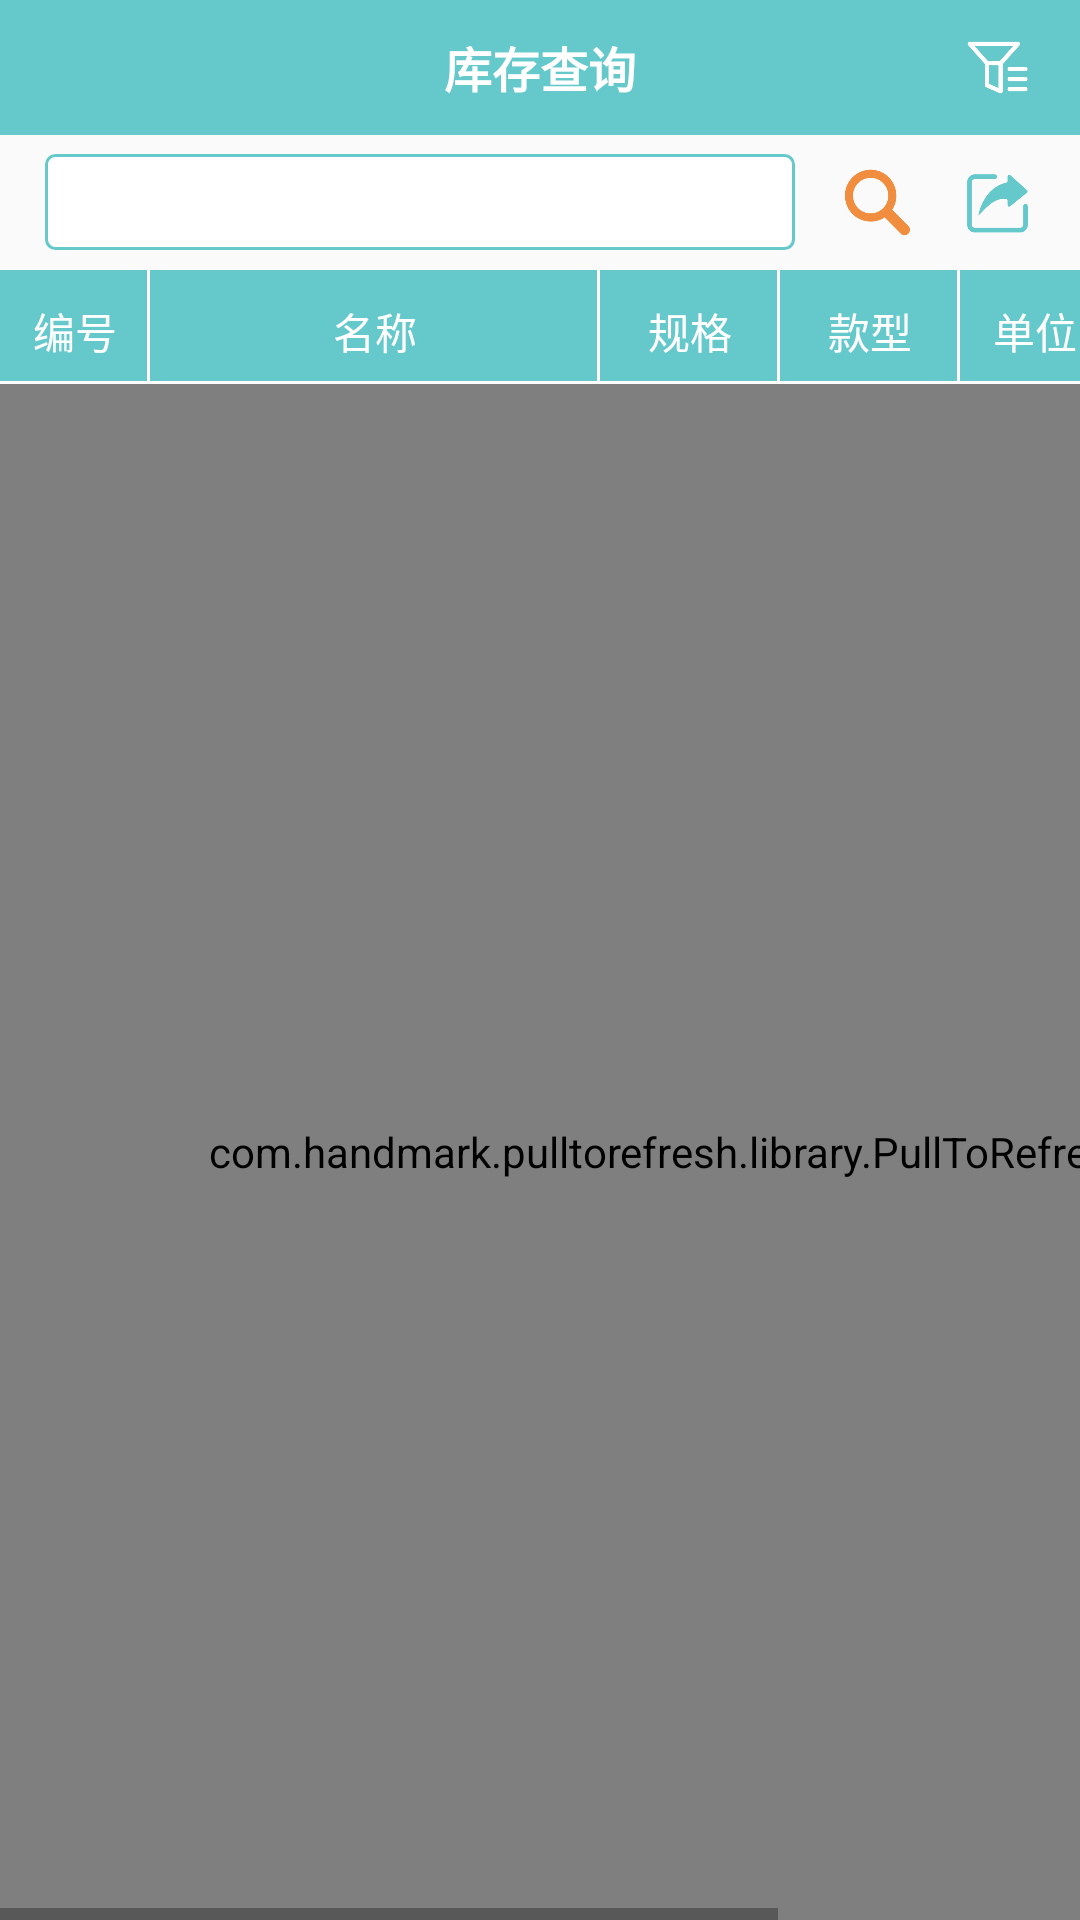

Reconstruct the res/layout file that produces this screen, plus the resources it refers to.
<!-- AndroidManifest.xml: application theme Theme.AppCompat.Light.NoActionBar -->
<!-- res/layout/activity_refresh_list.xml -->
<?xml version="1.0" encoding="utf-8"?>
<LinearLayout
    xmlns:android="http://schemas.android.com/apk/res/android"
    android:orientation="vertical"
    android:layout_width="match_parent"
    android:layout_height="match_parent">

    <RelativeLayout
        android:id="@+id/wel_top_layout"
        android:layout_width="match_parent"
        android:layout_height="@dimen/top_banner"
        android:background="@color/mainBg">

        <ImageView
            android:id="@+id/iv_back"
            android:src="@mipmap/iv_back"
            android:layout_centerVertical="true"
            android:layout_marginLeft="15dp"
            android:layout_width="25dp"
            android:layout_height="25dp" />

        <TextView
            android:text="库存查询"
            android:layout_centerInParent="true"
            android:textColor="@color/white"
            android:textSize="@dimen/txt_title"
            android:textStyle="bold"
            android:layout_width="wrap_content"
            android:layout_height="wrap_content" />

        <ImageView
            android:id="@+id/iv_filter"
            android:src="@mipmap/iv_filter"
            android:layout_centerVertical="true"
            android:layout_alignParentRight="true"
            android:layout_marginRight="15dp"
            android:layout_width="25dp"
            android:layout_height="25dp" />

    </RelativeLayout>


    <RelativeLayout
        android:layout_width="match_parent"
        android:layout_height="45dp">
        <Spinner
            android:id="@+id/sp_stock_number"
            android:layout_toLeftOf="@+id/iv_search"
            android:layout_marginLeft="15dp"
            android:layout_marginRight="15dp"
            android:layout_centerVertical="true"
            android:background="@drawable/selector_bg"
            android:layout_width="match_parent"
            android:layout_height="32dp">

        </Spinner>

        <ImageView
            android:id="@+id/iv_excel"
            android:src="@mipmap/iv_excel"
            android:layout_alignParentRight="true"
            android:layout_centerVertical="true"
            android:layout_marginRight="15dp"
            android:layout_width="25dp"
            android:layout_height="25dp" />

        <ImageView
            android:id="@+id/iv_search"
            android:src="@mipmap/iv_search"
            android:layout_toLeftOf="@+id/iv_excel"
            android:layout_centerVertical="true"
            android:layout_marginRight="15dp"
            android:layout_width="25dp"
            android:layout_height="25dp" />

    </RelativeLayout>



    <HorizontalScrollView
        android:layout_width="match_parent"
        android:layout_height="match_parent">

        <LinearLayout
            android:orientation="vertical"
            android:layout_width="match_parent"
            android:layout_height="match_parent">

            <LinearLayout
                android:layout_width="match_parent"
                android:layout_height="38dp">
                <TextView
                    android:layout_width="50dp"
                    android:layout_height="match_parent"
                    android:background="@drawable/edge_head_right_bottom"
                    android:gravity="center"
                    android:text="编号"
                    android:textColor="@color/white" />

                <TextView
                    android:layout_width="150dp"
                    android:layout_height="match_parent"
                    android:background="@drawable/edge_head_right_bottom"
                    android:gravity="center"
                    android:text="名称"
                    android:textColor="@color/white" />

                <TextView
                    android:layout_width="60dp"
                    android:layout_height="match_parent"
                    android:background="@drawable/edge_head_right_bottom"
                    android:gravity="center"
                    android:text="规格"
                    android:textColor="@color/white" />

                <TextView
                    android:layout_width="60dp"
                    android:layout_height="match_parent"
                    android:background="@drawable/edge_head_right_bottom"
                    android:gravity="center"
                    android:text="款型"
                    android:textColor="@color/white" />

                <TextView
                    android:layout_width="50dp"
                    android:layout_height="match_parent"
                    android:background="@drawable/edge_head_right_bottom"
                    android:gravity="center"
                    android:text="单位"
                    android:textColor="@color/white" />

                <TextView
                    android:layout_width="50dp"
                    android:layout_height="match_parent"
                    android:background="@drawable/edge_head_right_bottom"
                    android:gravity="center"
                    android:text="数量"
                    android:textColor="@color/white" />

                <TextView
                    android:layout_width="80dp"
                    android:layout_height="match_parent"
                    android:background="@drawable/edge_head_bottom"
                    android:gravity="center"
                    android:text="备注"
                    android:textColor="@color/white" />
            </LinearLayout>

            <com.handmark.pulltorefresh.library.PullToRefreshListView
                xmlns:ptr="http://schemas.android.com/apk/res-auto"
                android:id="@+id/pullToRefresh"
                android:layout_width="500dp"
                android:layout_height="match_parent"
                android:scrollbars="none"
                ptr:ptrDrawable="@drawable/default_ptr_flip"
                ptr:ptrAnimationStyle="flip"
                ptr:ptrHeaderBackground="#383838"
                ptr:ptrHeaderTextColor="#FFFFFF">
            </com.handmark.pulltorefresh.library.PullToRefreshListView>

        </LinearLayout>

    </HorizontalScrollView>

</LinearLayout>
<!-- resources referenced by this layout -->
<resources>
  <color name="mainBg">#65C9CB</color>
  <color name="white">#FFFFFF</color>
  <dimen name="top_banner">45dp</dimen>
  <dimen name="txt_title">16dp</dimen>
  <!-- drawable edge_head_bottom (drawable) -->
  <?xml version="1.0" encoding="utf-8"?>
  <layer-list xmlns:android="http://schemas.android.com/apk/res/android">
  
  
      
      <item>
          <shape>
              <solid android:color="@color/white" />
          </shape>
      </item>
  
      <item
          android:bottom="1dp"
          android:left="0dp"
          android:right="0dp"
          android:top="0dp">
          <shape>
              
              <solid android:color="@color/mainBg" />
              
              <padding
                  android:bottom="10dp"
                  android:left="10dp"
                  android:right="10dp"
                  android:top="10dp" />
          </shape>
      </item>
  
  </layer-list>
  <!-- drawable edge_head_right_bottom (drawable) -->
  <?xml version="1.0" encoding="utf-8"?>
  <layer-list xmlns:android="http://schemas.android.com/apk/res/android">
  
  
      
      <item>
          <shape>
              <solid android:color="@color/white" />
          </shape>
      </item>
  
      <item
          android:bottom="1dp"
          android:left="0dp"
          android:right="1dp"
          android:top="0dp">
          <shape>
              
              <solid android:color="@color/mainBg" />
              
              <padding
                  android:bottom="10dp"
                  android:left="10dp"
                  android:right="10dp"
                  android:top="10dp" />
          </shape>
      </item>
  
  </layer-list>
  <!-- drawable selector_bg (drawable) -->
  <?xml version="1.0" encoding="utf-8"?>
  <shape xmlns:android="http://schemas.android.com/apk/res/android"
      android:shape="rectangle">
  
      
      <solid android:color="@color/mainBg"/>
      
      <gradient android:startColor="@color/white"
          android:endColor="@color/white"/>
      
      <stroke
          android:width="1dp"
          android:color="@color/mainBg" />
      
      <corners
          android:radius="3dp" />
  
  </shape>
  <!-- mipmap iv_excel: png bitmap (mipmap-xxhdpi, 5475 bytes) -->
  <!-- mipmap iv_filter: png bitmap (mipmap-xxhdpi, 4031 bytes) -->
  <!-- mipmap iv_search: png bitmap (mipmap-xxhdpi, 7190 bytes) -->
</resources>
